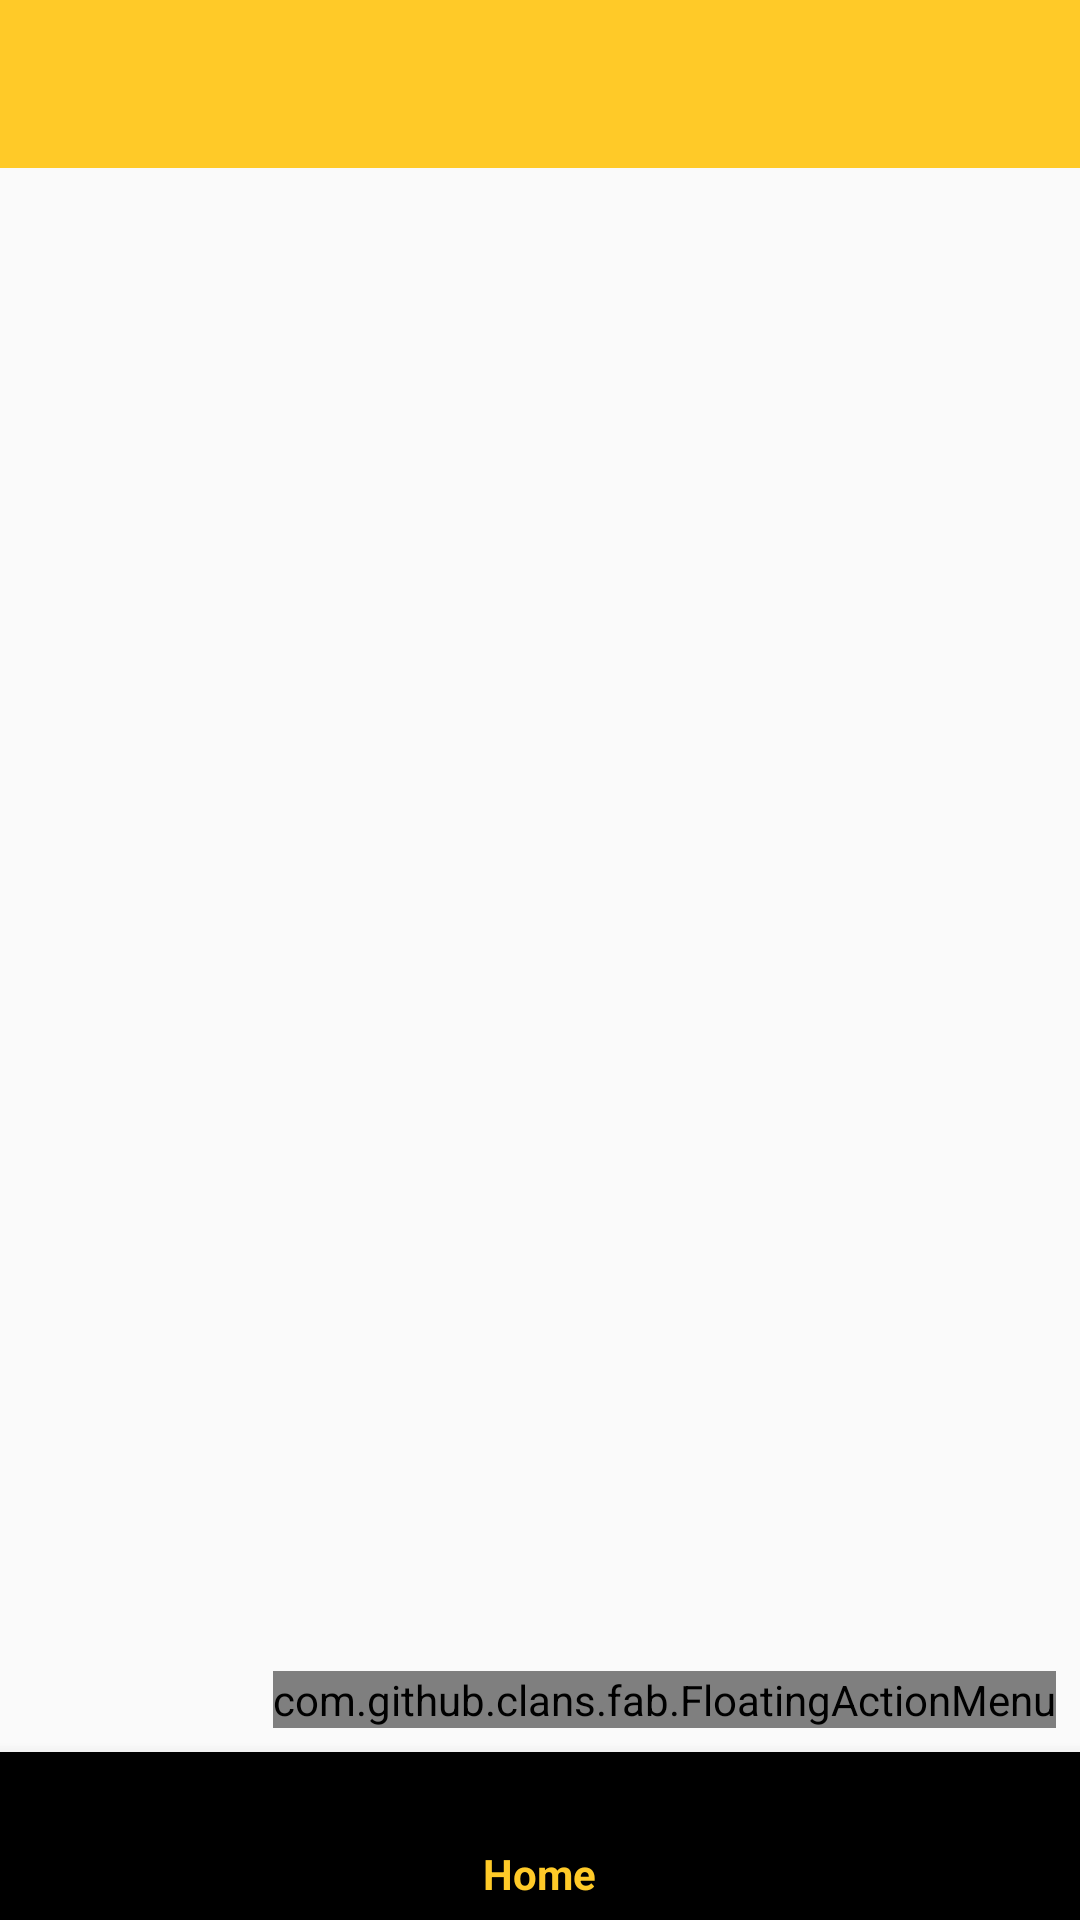

The Android layout XML behind this screen, and the referenced resources:
<!-- AndroidManifest.xml: application theme AppTheme -->
<!-- res/layout/activity_main.xml -->
<?xml version="1.0" encoding="utf-8"?>
<android.support.constraint.ConstraintLayout
    xmlns:android="http://schemas.android.com/apk/res/android"
    xmlns:app="http://schemas.android.com/apk/res-auto"
    xmlns:tools="http://schemas.android.com/tools"
    android:layout_width="match_parent"
    android:layout_height="match_parent"
    xmlns:fab="http://schemas.android.com/apk/res-auto"
    tools:context=".MainActivity">

    <android.support.v7.widget.Toolbar
        android:id="@+id/view_uploads_toolbar"
        android:layout_width="match_parent"
        android:layout_height="wrap_content"
        android:background="@color/colorPrimary"
        app:layout_constraintBottom_toBottomOf="parent"
        app:layout_constraintEnd_toEndOf="parent"
        app:layout_constraintHorizontal_bias="1.0"
        app:layout_constraintStart_toStartOf="parent"
        app:layout_constraintTop_toTopOf="parent"
        app:layout_constraintVertical_bias="0.0">

    </android.support.v7.widget.Toolbar>

    <FrameLayout
        android:id="@+id/main_fragment"
        android:layout_width="0dp"
        android:layout_height="0dp"
        android:layout_marginBottom="8dp"
        app:layout_constraintBottom_toTopOf="@+id/mainBottomNav"
        app:layout_constraintEnd_toEndOf="parent"
        app:layout_constraintStart_toStartOf="parent"
        app:layout_constraintTop_toBottomOf="@+id/view_uploads_toolbar">

    </FrameLayout>

    <com.github.clans.fab.FloatingActionMenu
        android:id="@+id/fab_menu"
        android:layout_width="wrap_content"
        android:layout_height="wrap_content"
        android:layout_alignParentBottom="true"
        android:layout_alignParentRight="true"
        android:layout_marginBottom="8dp"
        android:layout_marginEnd="8dp"
        android:layout_marginRight="8dp"
        app:layout_constraintBottom_toTopOf="@+id/mainBottomNav"
        app:layout_constraintEnd_toEndOf="parent"
        fab:menu_animationDelayPerItem="50"
        fab:menu_backgroundColor="@android:color/transparent"
        fab:menu_buttonSpacing="0dp"
        fab:menu_colorNormal="@color/colorPrimary"
        fab:menu_colorPressed="@color/colorPrimary"
        fab:menu_colorRipple="#99FFFFFF"
        fab:menu_fab_label="Add Post"
        fab:menu_fab_size="normal"
        fab:menu_icon="@drawable/fab_add"
        fab:menu_labels_colorNormal="#333333"
        fab:menu_labels_colorPressed="#444444"
        fab:menu_labels_colorRipple="#66FFFFFF"
        fab:menu_labels_cornerRadius="3dp"
        fab:menu_labels_ellipsize="none"
        fab:menu_labels_hideAnimation="@anim/fab_slide_out_to_right"
        fab:menu_labels_margin="0dp"
        fab:menu_labels_maxLines="-1"
        fab:menu_labels_position="left"
        fab:menu_labels_showAnimation="@anim/fab_slide_in_from_right"
        fab:menu_labels_showShadow="true"
        fab:menu_labels_singleLine="false"
        fab:menu_labels_textColor="#FFFFFF"
        fab:menu_labels_textSize="14sp"
        fab:menu_openDirection="up"
        fab:menu_shadowColor="#66000000"
        fab:menu_showShadow="true">

        <com.github.clans.fab.FloatingActionButton
            android:id="@+id/add_files_btn"
            android:layout_width="wrap_content"
            android:layout_height="wrap_content"
            android:src="@drawable/ic_attach_file_black_24dp"
            fab:fab_colorNormal="@color/colorPrimary"
            fab:fab_colorPressed="@color/colorPrimary"
            fab:fab_label="Upload Files"
            fab:fab_size="mini" />

        <com.github.clans.fab.FloatingActionButton
            android:id="@+id/add_post_btn"
            android:layout_width="wrap_content"
            android:layout_height="wrap_content"
            android:src="@drawable/ic_photo_black_24dp"
            fab:fab_colorNormal="@color/colorPrimary"
            fab:fab_colorPressed="@color/colorPrimary"
            fab:fab_label="Upload Images"
            fab:fab_size="mini" />


    </com.github.clans.fab.FloatingActionMenu>

    <android.support.design.widget.BottomNavigationView
        android:id="@+id/mainBottomNav"
        android:layout_width="0dp"
        android:layout_height="wrap_content"
        app:layout_constraintBottom_toBottomOf="parent"
        app:layout_constraintEnd_toEndOf="parent"
        app:layout_constraintStart_toStartOf="parent"
        app:menu="@menu/bottom_menu" />

</android.support.constraint.ConstraintLayout>
<!-- resources referenced by this layout -->
<resources>
  <color name="colorPrimary">#ffca28</color>
  <style name="AppTheme" parent="Theme.AppCompat.Light.NoActionBar">
          
          <item name="colorPrimary">@color/colorPrimary</item>
          <item name="colorPrimaryDark">@color/colorPrimaryDark</item>
          <item name="colorAccent">@color/colorAccent</item>
      </style>
  <color name="colorPrimaryDark">#FFA000</color>
  <color name="colorAccent">#2c384a</color>
</resources>
